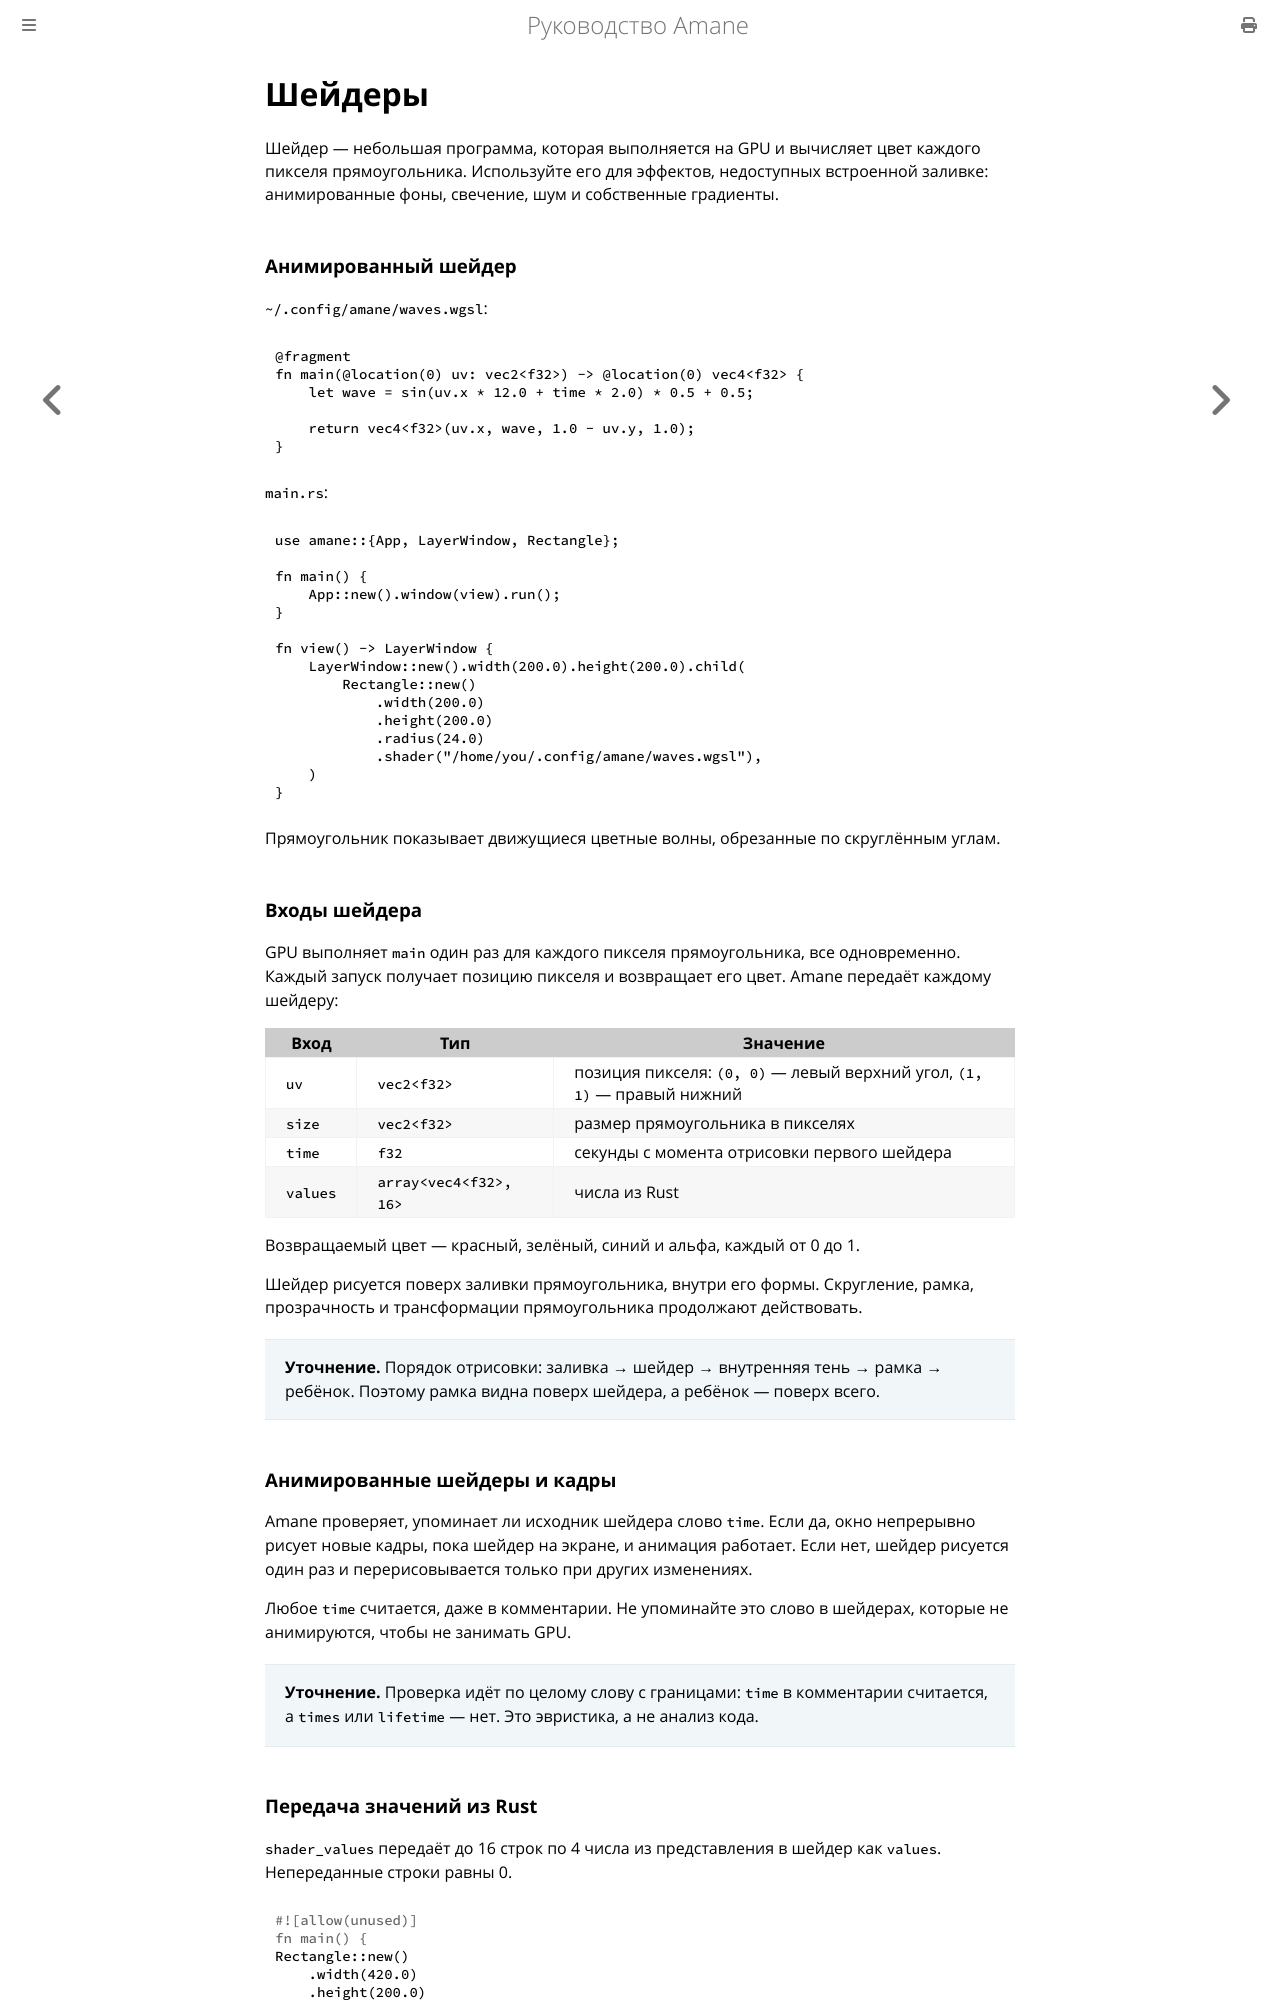

repository: wesdyqq/amane-ru · page: shaders.html · generator: mdbook

# Шейдеры

Шейдер — небольшая программа, которая выполняется на GPU и вычисляет цвет каждого пикселя прямоугольника. Используйте его для эффектов, недоступных встроенной заливке: анимированные фоны, свечение, шум и собственные градиенты.

### Анимированный шейдер

`~/.config/amane/waves.wgsl`:

```wgsl
@fragment
fn main(@location(0) uv: vec2<f32>) -> @location(0) vec4<f32> {
    let wave = sin(uv.x * 12.0 + time * 2.0) * 0.5 + 0.5;

    return vec4<f32>(uv.x, wave, 1.0 - uv.y, 1.0);
}
```

`main.rs`:

```rust
use amane::{App, LayerWindow, Rectangle};

fn main() {
    App::new().window(view).run();
}

fn view() -> LayerWindow {
    LayerWindow::new().width(200.0).height(200.0).child(
        Rectangle::new()
            .width(200.0)
            .height(200.0)
            .radius(24.0)
            .shader("/home/you/.config/amane/waves.wgsl"),
    )
}
```

Прямоугольник показывает движущиеся цветные волны, обрезанные по скруглённым углам.

### Входы шейдера

GPU выполняет `main` один раз для каждого пикселя прямоугольника, все одновременно. Каждый запуск получает позицию пикселя и возвращает его цвет. Amane передаёт каждому шейдеру:

| Вход | Тип | Значение |
|---|---|---|
| `uv` | `vec2<f32>` | позиция пикселя: `(0, 0)` — левый верхний угол, `(1, 1)` — правый нижний |
| `size` | `vec2<f32>` | размер прямоугольника в пикселях |
| `time` | `f32` | секунды с момента отрисовки первого шейдера |
| `values` | `array<vec4<f32>, 16>` | числа из Rust |

Возвращаемый цвет — красный, зелёный, синий и альфа, каждый от 0 до 1.

Шейдер рисуется поверх заливки прямоугольника, внутри его формы. Скругление, рамка, прозрачность и трансформации прямоугольника продолжают действовать.

> **Уточнение.** Порядок отрисовки: заливка → шейдер → внутренняя тень → рамка → ребёнок. Поэтому рамка видна поверх шейдера, а ребёнок — поверх всего.

### Анимированные шейдеры и кадры

Amane проверяет, упоминает ли исходник шейдера слово `time`. Если да, окно непрерывно рисует новые кадры, пока шейдер на экране, и анимация работает. Если нет, шейдер рисуется один раз и перерисовывается только при других изменениях.

Любое `time` считается, даже в комментарии. Не упоминайте это слово в шейдерах, которые не анимируются, чтобы не занимать GPU.

> **Уточнение.** Проверка идёт по целому слову с границами: `time` в комментарии считается, а `times` или `lifetime` — нет. Это эвристика, а не анализ кода.
